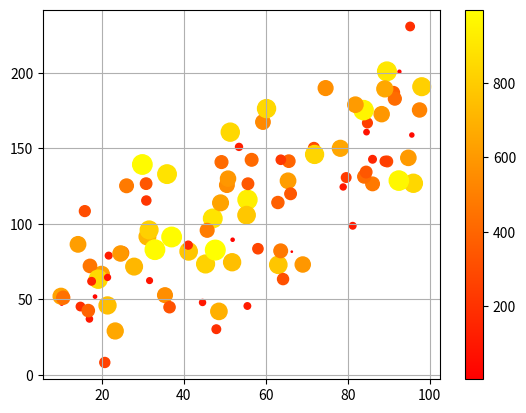

Python code for this plot:
import matplotlib.pyplot as plt
import numpy as np

np.random.seed(23)

# 單位:千元
x = np.random.uniform(10,100,100)

# 銷售數量
y = 30 + (x * 1.5) + np.random.normal(0,30,100)

traffic = np.random.uniform(1,1000,100)

# 狀況A：投放少賣很好
# x = np.append(x, [15])
# y = np.append(y,[220])

# 狀況B：投放多賣不好
# x = np.append(x,[92])
# y = np.append(y,[15])

plt.scatter(x,y,s=traffic/5,c=traffic,cmap='autumn')
plt.colorbar()
plt.grid()
plt.show()
